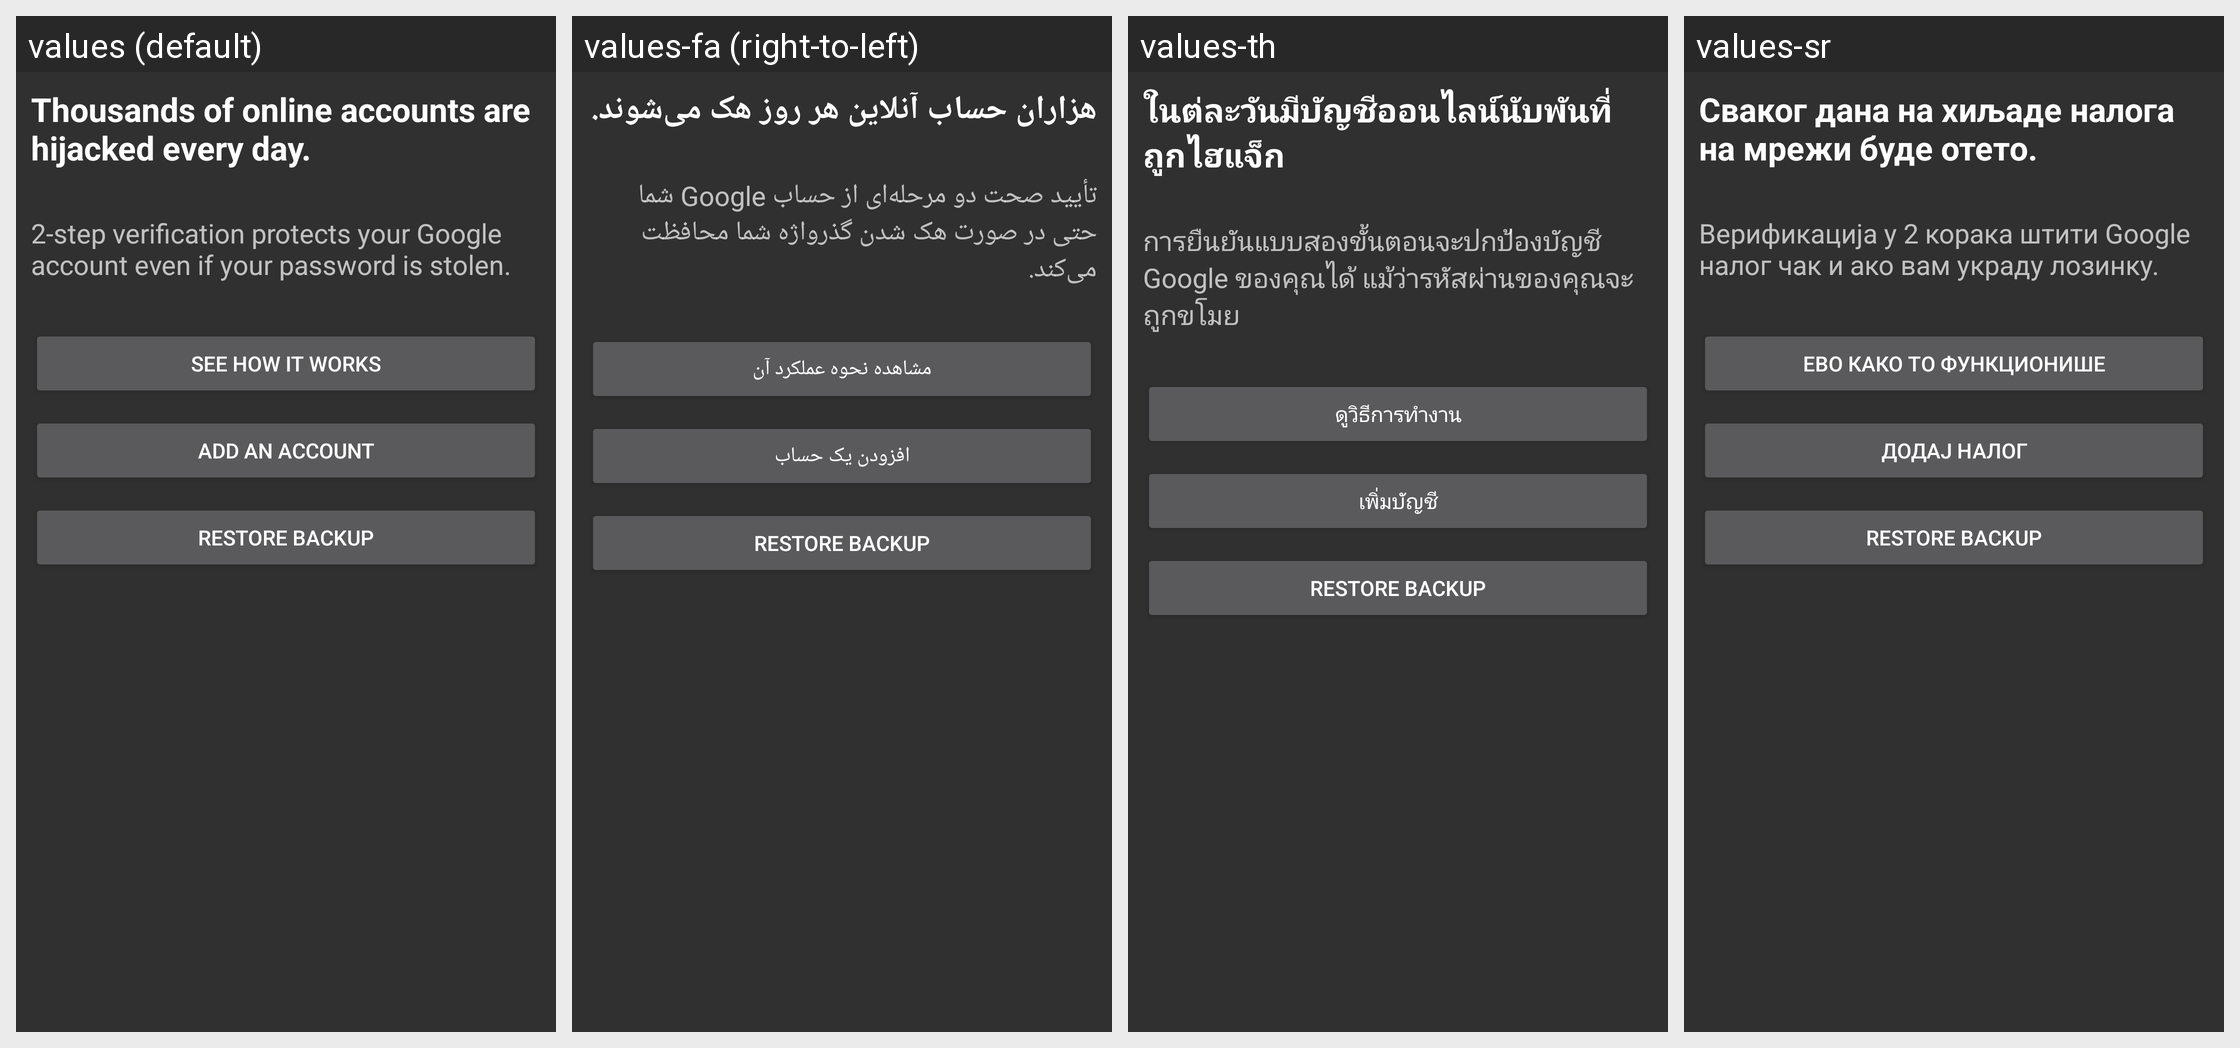

The Android screen above is rendered under several locales of the same app. Produce the string resources it draws, with the default and per-locale values.
Android screen res/layout/main.xml rendered under 4 locales, left to right: values (default), values-fa (right-to-left), values-th, values-sr. Device: Nexus 5 (rendered at 1080×1920; each locale shown at half size, 540×960, under a caption strip naming it); theme AuthenticatorTheme.
Other locales in the repository, not shown: values-af, values-ar, values-de, values-en-rGB, values-es, values-es-rUS, values-et, values-fi, values-fr, values-in, values-it, values-nl, values-pl, values-ro, values-ru, values-sk, values-sl, values-sv, values-sw, values-tl, values-tr, values-vi, values-zu.
Strings drawn on this screen, with the default value and each locale's value (text and hints the layout hard-codes, and strings that could not be matched under every locale, appear in the picture but are not listed):

welcome_page_title
  values: Thousands of online accounts are hijacked every day.
  values-fa: هزاران حساب آنلاین هر روز هک می‌شوند.
  values-th: ในต่ละวันมีบัญชีออนไลน์นับพันที่ถูกไฮแจ็ก
  values-sr: Сваког дана на хиљаде налога на мрежи буде отето.

welcome_page_details
  values: 2-step verification protects your Google account even if your password is stolen.
  values-fa: تأیید صحت دو مرحله‌ای از حساب Google شما حتی در صورت هک شدن گذرواژه شما محافظت می‌کند.
  values-th: การยืนยันแบบสองขั้นตอนจะปกป้องบัญชี Google ของคุณได้ แม้ว่ารหัสผ่านของคุณจะถูกขโมย
  values-sr: Верификација у 2 корака штити Google налог чак и ако вам украду лозинку.

button_how_it_works
  values: See how it works
  values-fa: مشاهده نحوه عملکرد آن
  values-th: ดูวิธีการทำงาน
  values-sr: Ево како то функционише

button_add_account
  values: Add an account
  values-fa: افزودن یک حساب
  values-th: เพิ่มบัญชี
  values-sr: Додај налог

button_restore_accounts
  values: Restore backup
  values-fa: Restore backup  [not translated; the default value is used]
  values-th: Restore backup  [not translated; the default value is used]
  values-sr: Restore backup  [not translated; the default value is used]
